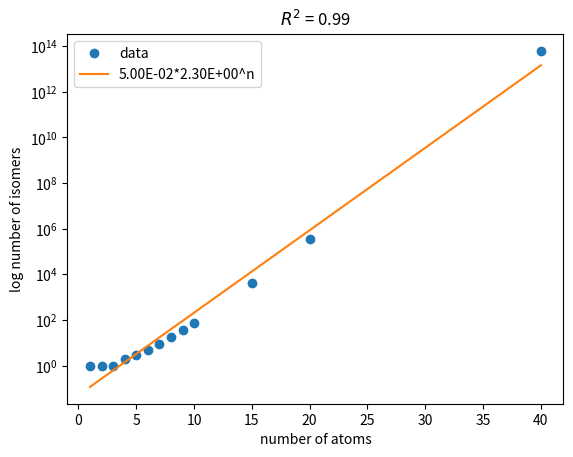
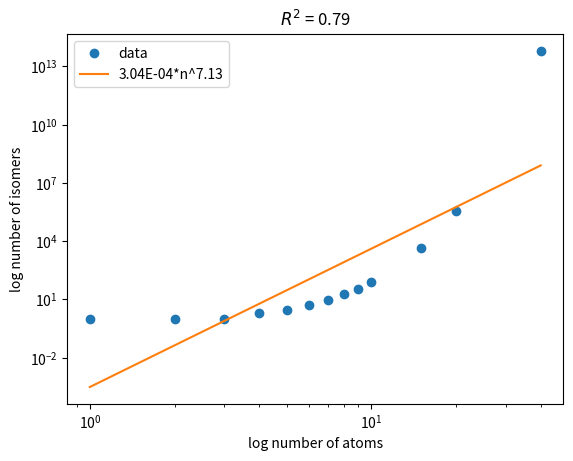

Recreate these plots in Python, in order.
import numpy as np
import matplotlib.pyplot as plt
from scipy.stats import linregress
n = np.array([1, 2, 3, 4, 5, 6, 7, 8, 9, 10, 15, 20, 40])
i = np.array([1, 1, 1, 2, 3, 5, 9, 18, 35, 75, 4347, 366319, 62491178805831])

plt.figure()
plt.xlabel('number of atoms')
plt.ylabel('log number of isomers')
plt.semilogy(n, i, 'o', label='data')
s, intcpt, r2, sigma, pval = linregress(n, np.log(i))
label = f'{np.exp(intcpt):.2E}*{np.exp(s):.2E}^n'
plt.semilogy(n, np.exp(s)**n * np.exp(intcpt), '-', label=label)
plt.title(f'$R^2$ = {r2:.2f}')
plt.legend()

plt.figure()
plt.xlabel('log number of atoms')
plt.ylabel('log number of isomers')
plt.loglog(n, i, 'o', label='data')
s, intcpt, r2, sigma, pval = linregress(np.log(n), np.log(i))
label = f'{np.exp(intcpt):.2E}*n^{s:.2f}'
plt.loglog(n, np.exp(intcpt)*n**s, '-', label=label)
plt.title(f'$R^2$ = {r2:.2f}')
plt.legend()

plt.show()
